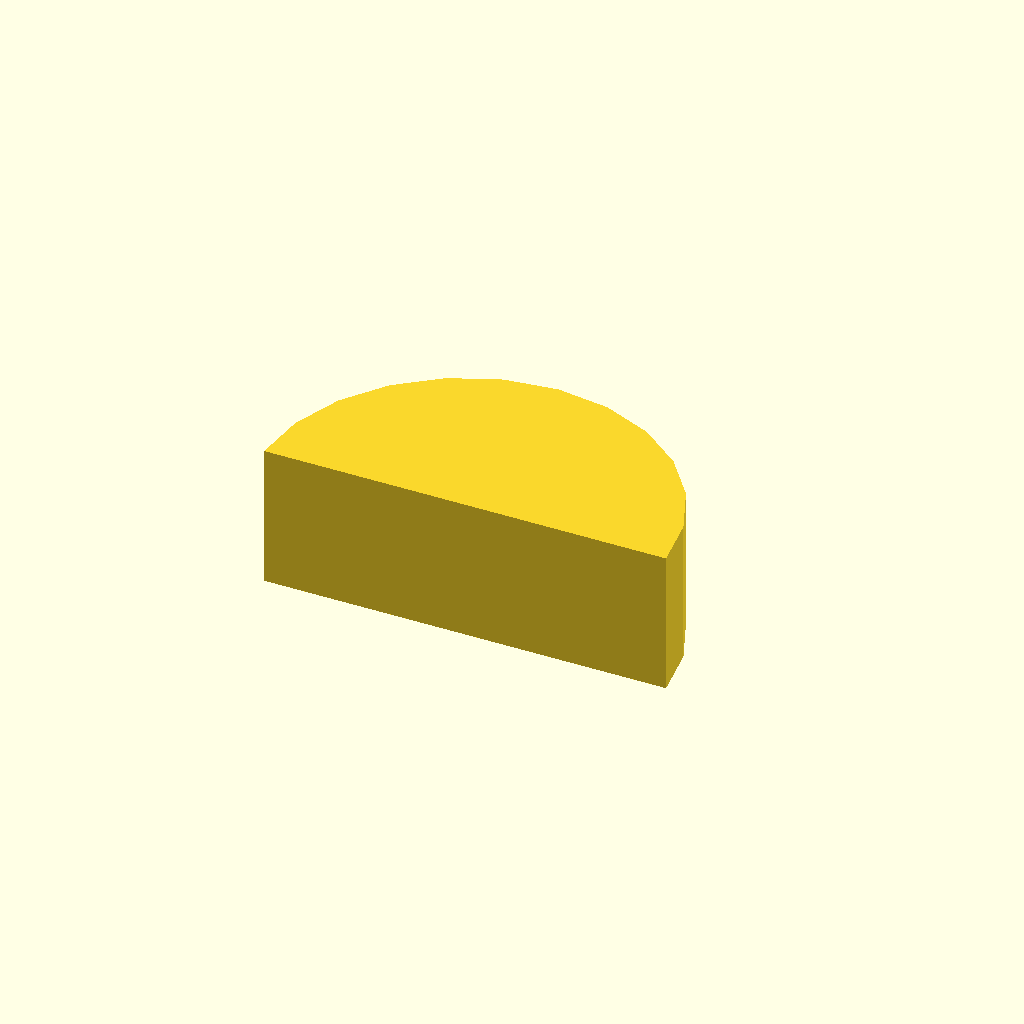
Cell 1: the model at its default parameters.
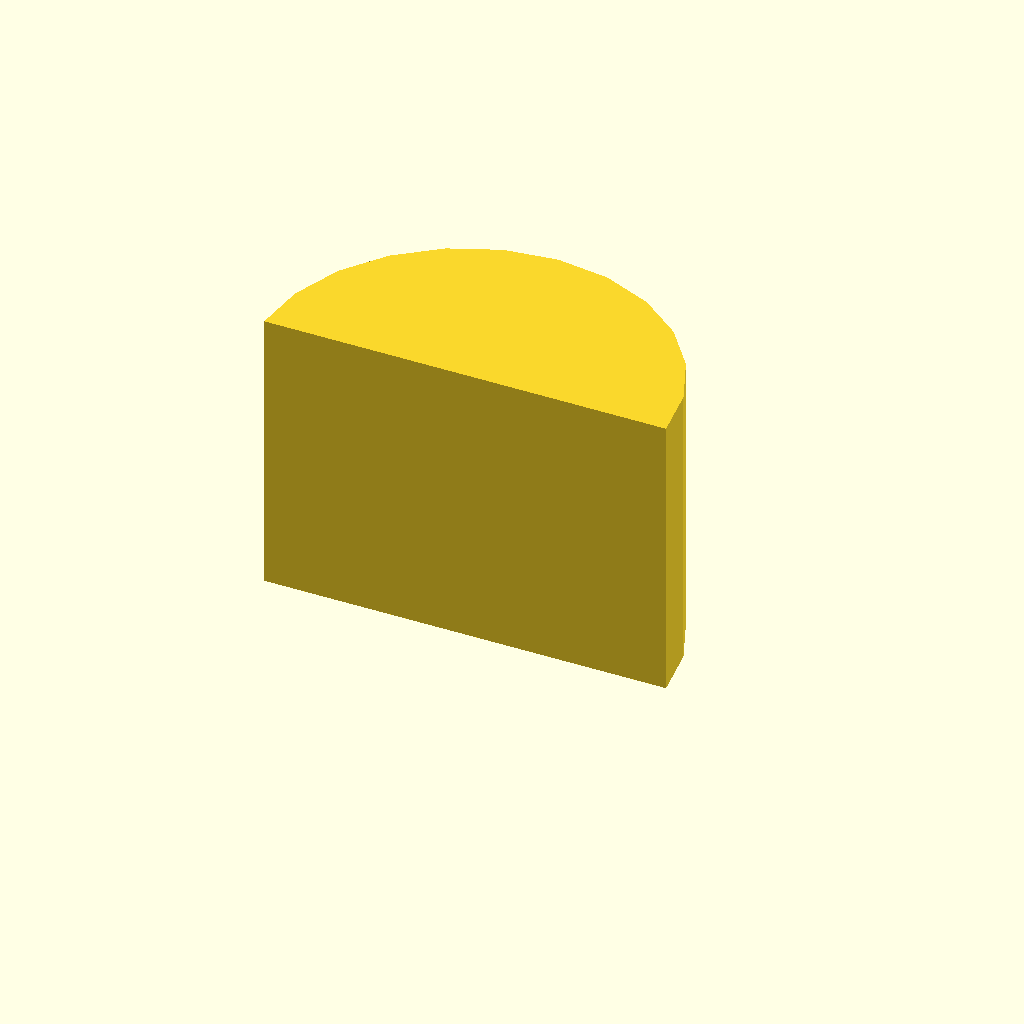
Cell 2: profile_height = 20 (everything else at default).
One fixed orthographic camera (rotation 55°, 0°, 25°; colour scheme Cornfield) for every cell.
Source of the model, optional_data/data/sketch1/keybars/part_0044.scad:
$fn = 32;

// ----------------------------------------------------------------------
// Key bar: woodruff key, 10 mm thick
// ----------------------------------------------------------------------

// --- parameters (mm) ---
profile_height = 10;      // extrusion height
profile_points = 13;      // points of the closed outline

profile = [[28, 0], [27.523, 3.623], [26.124, 7], [23.899, 9.899], [21, 12.124], [17.623, 13.523], [14, 14], [10.377, 13.523], [7, 12.124], [4.101, 9.899], [1.876, 7], [0.477, 3.623], [0, 0]];  // single closed polygon, 13 points, counter clockwise

// --- the one profile operation ---
linear_extrude(height = profile_height) polygon(points = profile);
Parameter table extracted from the source (name, type, default, range or options):
profile_height: number, default 10
profile_points: number, default 13
